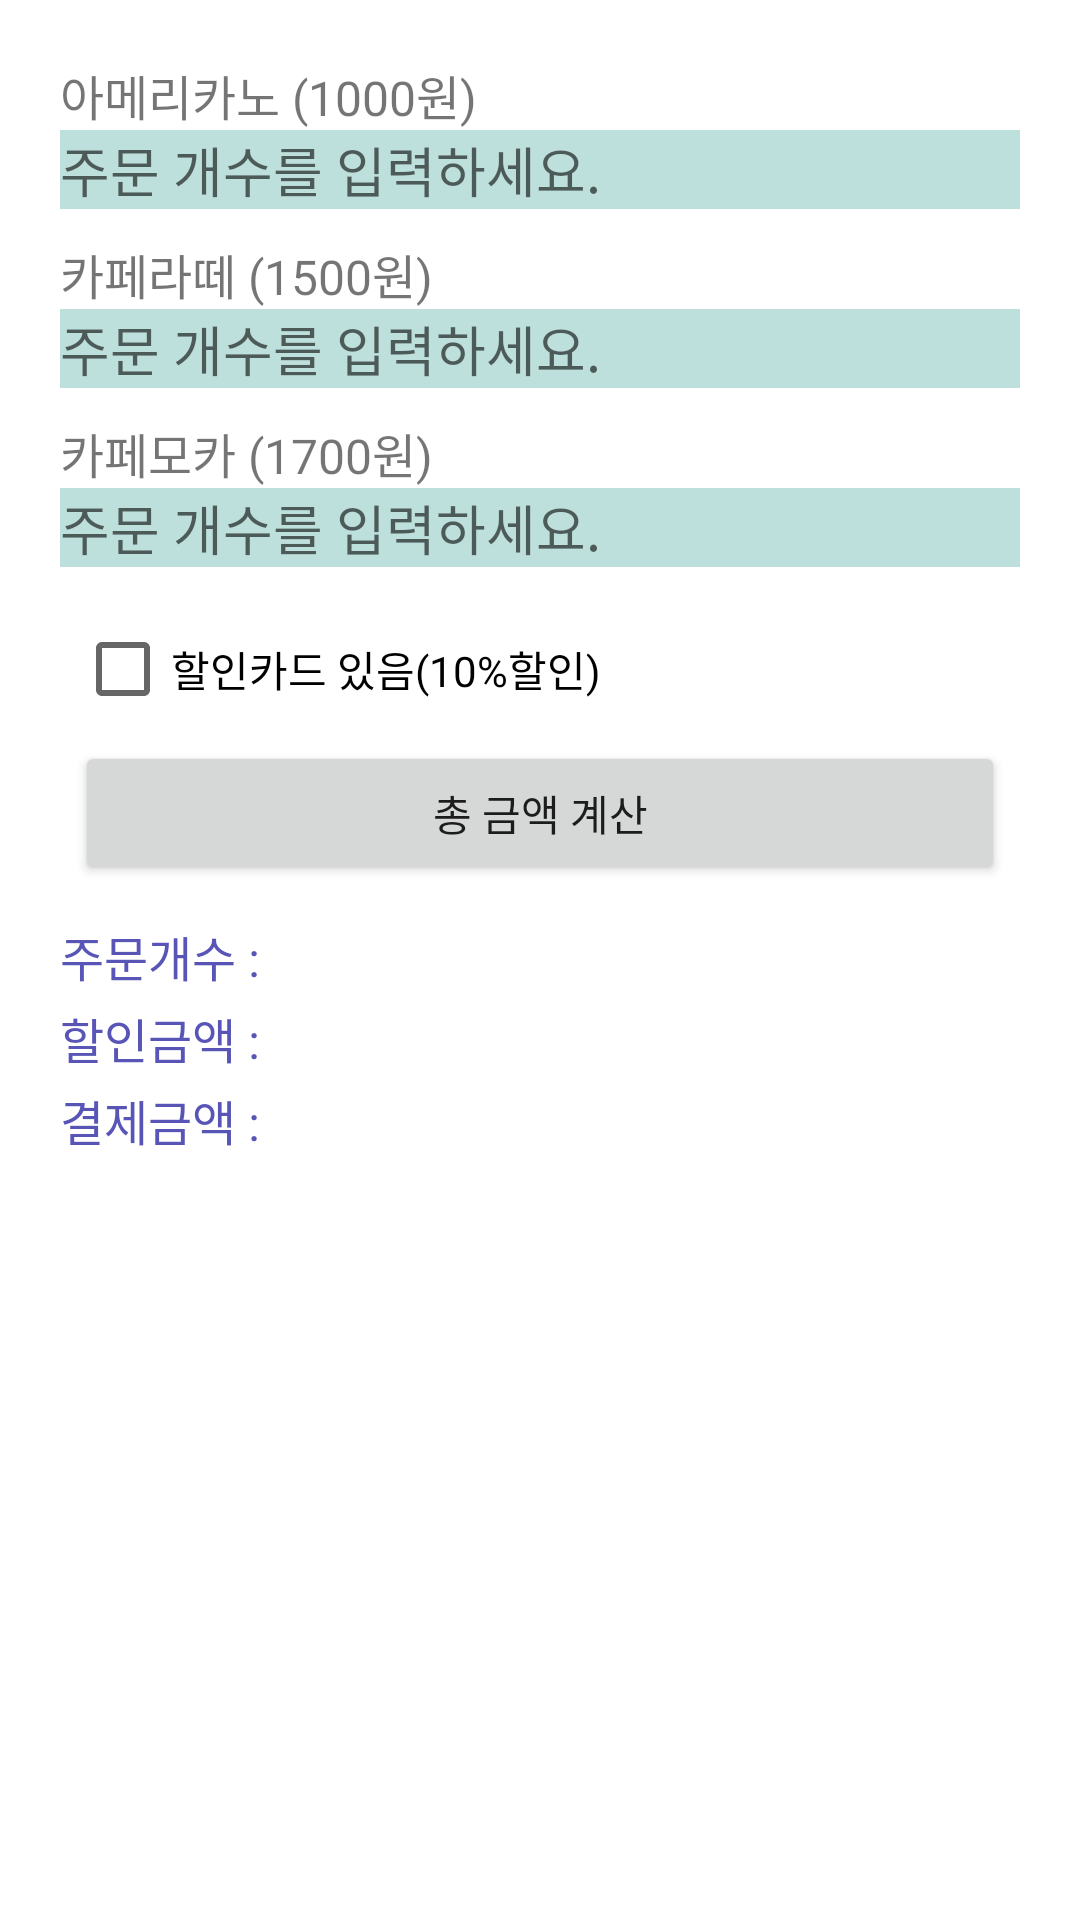

This screen was rendered from an Android layout file. Write that file and the resources it references.
<!-- AndroidManifest.xml: application theme Theme.HIHIHello -->
<!-- res/layout/activity_my_cafe.xml -->
<?xml version="1.0" encoding="utf-8"?>
<LinearLayout xmlns:android="http://schemas.android.com/apk/res/android"
    xmlns:app="http://schemas.android.com/apk/res-auto"
    xmlns:tools="http://schemas.android.com/tools"
    android:orientation="vertical"
    android:padding="20dp"
    android:layout_width="match_parent"
    android:layout_height="match_parent"
    tools:context=".MyCafe">

    <TextView
        android:id="@+id/textView4"
        android:layout_width="match_parent"
        android:layout_height="wrap_content"
        android:text="아메리카노 (1000원)"
        android:textSize="16sp"/>

    <EditText
        android:id="@+id/et_Americano"
        android:layout_width="match_parent"
        android:layout_height="wrap_content"
        android:layout_marginBottom="10dp"
        android:ems="10"
        android:inputType="textPersonName"
        android:background="#9F97CDC8"
        android:hint="주문 개수를 입력하세요." />

    <TextView
        android:id="@+id/textView5"
        android:layout_width="match_parent"
        android:layout_height="wrap_content"
        android:text="카페라떼 (1500원)"
        android:textSize="16sp"/>

    <EditText
        android:id="@+id/et_latte"
        android:layout_width="match_parent"
        android:layout_height="wrap_content"
        android:layout_marginBottom="10dp"
        android:ems="10"
        android:inputType="textPersonName"
        android:background="#9F97CDC8"
        android:hint="주문 개수를 입력하세요." />

    <TextView
        android:id="@+id/textView6"
        android:layout_width="match_parent"
        android:layout_height="wrap_content"
        android:text="카페모카 (1700원)"
        android:textSize="16sp"/>

    <EditText
        android:id="@+id/et_moca"
        android:layout_width="match_parent"
        android:layout_height="wrap_content"
        android:layout_marginBottom="10dp"
        android:ems="10"
        android:inputType="textPersonName"
        android:background="#9F97CDC8"
        android:hint="주문 개수를 입력하세요." />

    <CheckBox
        android:id="@+id/checkBox"
        android:layout_width="match_parent"
        android:layout_height="wrap_content"
        android:layout_marginHorizontal="5dp"
        android:text="할인카드 있음(10%할인)" />

    <Button
        android:onClick="onCoffeeCal"
        android:id="@+id/button2"
        android:layout_width="match_parent"
        android:layout_height="wrap_content"
        android:layout_marginBottom="10dp"
        android:layout_marginHorizontal="5dp"
        android:text="총 금액 계산" />

    <TextView
        android:id="@+id/tv_num"
        android:layout_width="match_parent"
        android:layout_height="wrap_content"
        android:layout_marginVertical="2dp"
        android:textColor="#5855B6"
        android:textSize="16sp"
        android:text="주문개수 : " />

    <TextView
        android:id="@+id/tv_discount"
        android:layout_width="match_parent"
        android:layout_height="wrap_content"
        android:layout_marginVertical="2dp"
        android:textColor="#5855B6"
        android:textSize="16sp"
        android:text="할인금액 : " />

    <TextView
        android:id="@+id/tv_all"
        android:layout_width="match_parent"
        android:layout_height="wrap_content"
        android:layout_marginVertical="2dp"
        android:textColor="#5855B6"
        android:textSize="16sp"
        android:text="결제금액 : " />
</LinearLayout>
<!-- resources referenced by this layout -->
<resources>
  <style name="Theme.HIHIHello" parent="Theme.MaterialComponents.DayNight.DarkActionBar">
          
          <item name="colorPrimary">@color/purple_500</item>
          <item name="colorPrimaryVariant">@color/purple_700</item>
          <item name="colorOnPrimary">@color/white</item>
          
          <item name="colorSecondary">@color/teal_200</item>
          <item name="colorSecondaryVariant">@color/teal_700</item>
          <item name="colorOnSecondary">@color/black</item>
          
          <item name="android:statusBarColor" tools:targetApi="l">?attr/colorPrimaryVariant</item>
          
      </style>
  <!-- not gathered from this repository: default colours our renderer supplied (Android Studio template values) -->
  <color name="purple_500">#FF6200EE</color>
  <color name="purple_700">#FF3700B3</color>
  <color name="teal_200">#FF03DAC5</color>
  <color name="teal_700">#FF018786</color>
  <color name="black">#FF000000</color>
  <color name="white">#FFFFFFFF</color>
</resources>
